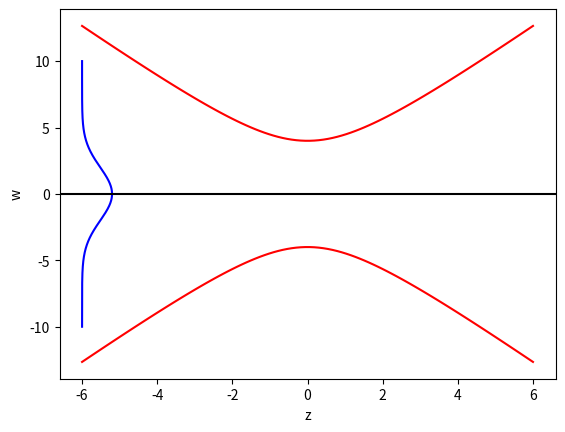

Source code (Python):
# -*- coding: utf-8 -*-
"""
Created on Fri Feb  3 15:54:52 2023

[redacted]
"""

#https://www.fiberoptics4sale.com/blogs/wave-optics/gaussian-beam
#↑の図っぽいものを作ろうとした
#ガウス分布のサイズ要調整
#あと色

import numpy as np
import matplotlib.pyplot as pl

#clean up
pl.close("all")

#gaussian distribution
sig = 0.5
mu = 0    #0で固定
x = np.linspace(-10, 10, 1000)

g = np.exp(-(x - mu)**2 / 2 * sig**2) / np.sqrt(2 * np.pi * sig**2) - 6

pl.figure(1)
pl.plot(g, x, color = "blue")
pl.show()

#spot size
z = np.linspace(-6, 6, 100)
w0 = 4
lam = 1
#zR = np.pi * w0**2 / lam
zR = 2
w1 = w0 * np.sqrt(1 + (z / zR)**2)
w2 = -w1

pl.figure(1)
pl.plot(z, w1, color = "red")
pl.plot(z, w2, color = "red")
pl.axhline(y = 0, xmin = 0, xmax = 10, color = "black") #z軸
pl.xlabel("z")
pl.ylabel("w")
